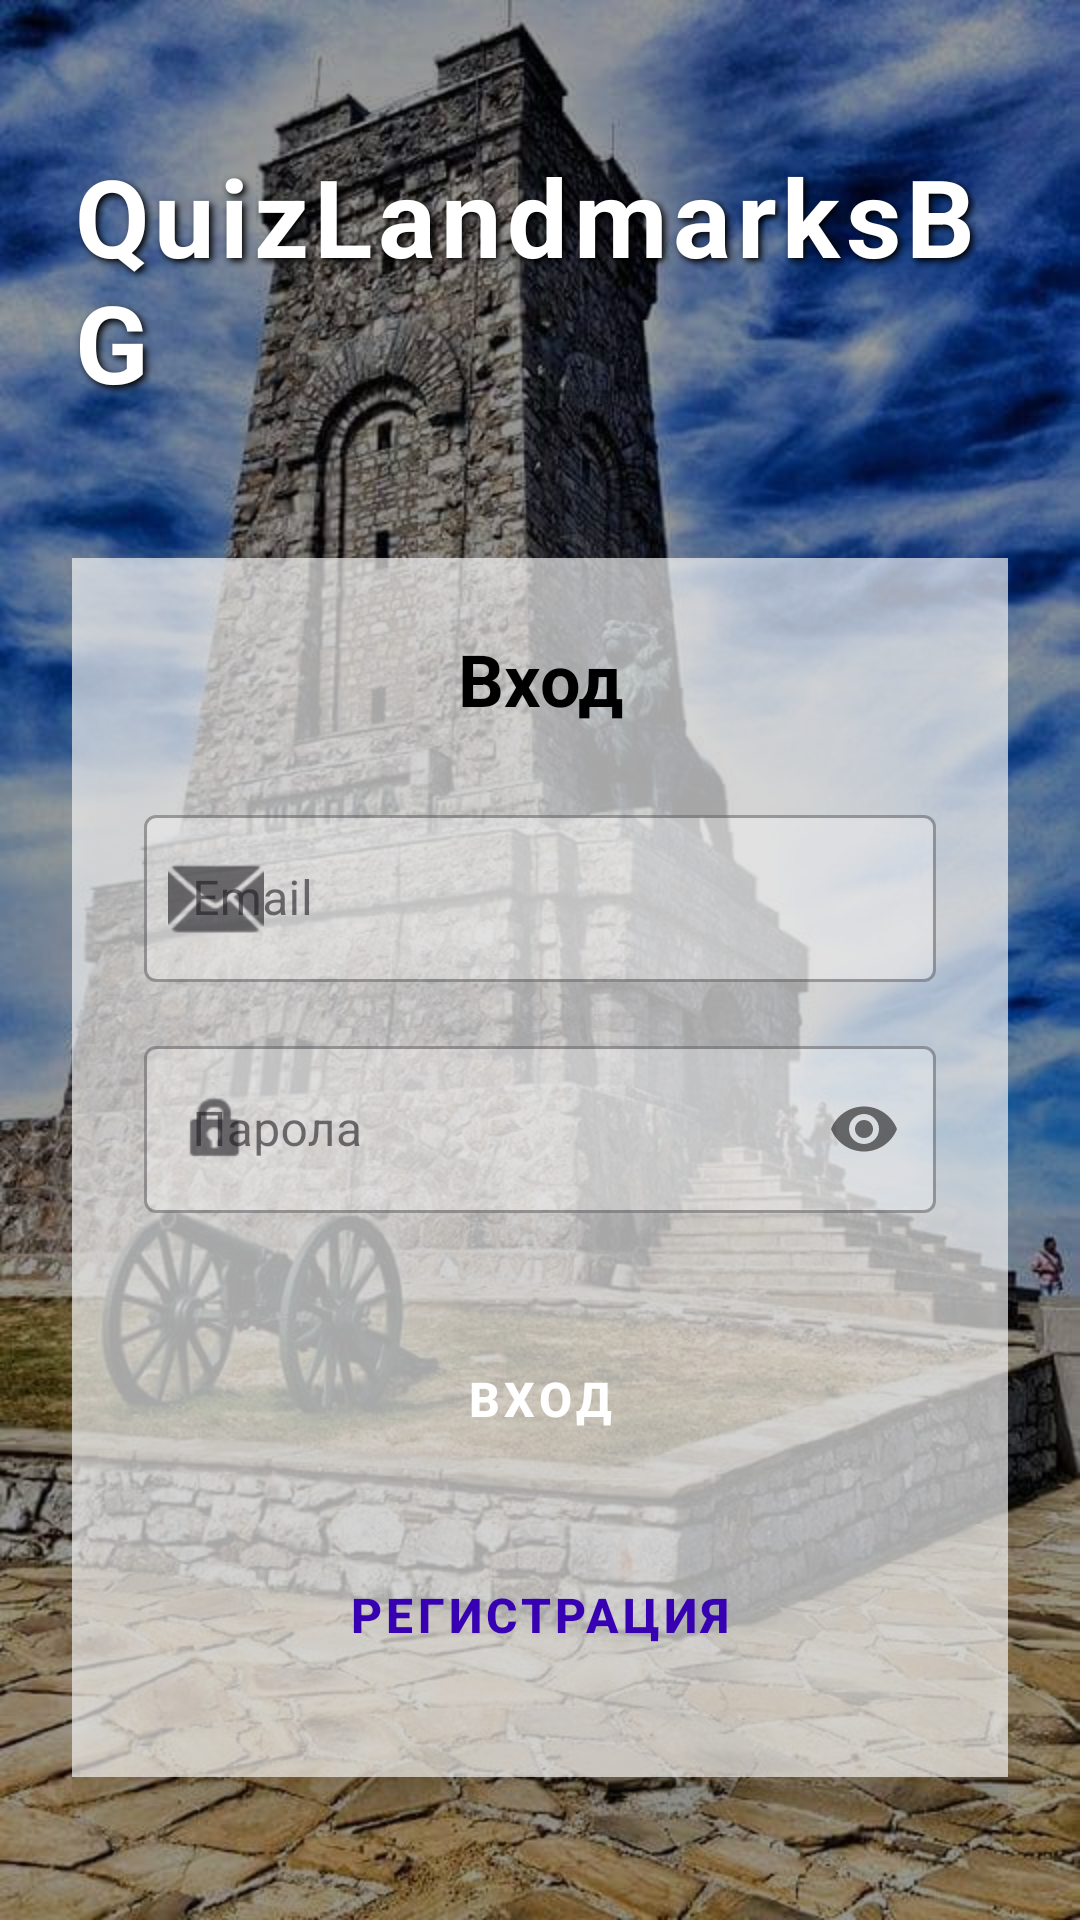

Layout XML and referenced resources for this Android screen:
<!-- AndroidManifest.xml: application theme Theme.QuizLandmarksBG -->
<!-- res/layout/activity_main.xml -->
<?xml version="1.0" encoding="utf-8"?>
<androidx.constraintlayout.widget.ConstraintLayout xmlns:android="http://schemas.android.com/apk/res/android"
    xmlns:app="http://schemas.android.com/apk/res-auto"
    xmlns:tools="http://schemas.android.com/tools"
    android:id="@+id/main"
    android:layout_width="match_parent"
    android:layout_height="match_parent"
    tools:context=".MainActivity">

    <ImageView
        android:id="@+id/ivBackground"
        android:layout_width="match_parent"
        android:layout_height="match_parent"
        android:scaleType="centerCrop"
        android:src="@drawable/login_background" />

    <View
        android:layout_width="match_parent"
        android:layout_height="match_parent"
        android:background="#66000000" />

    <ScrollView
        android:layout_width="match_parent"
        android:layout_height="match_parent"
        android:fillViewport="true">

        <LinearLayout
            android:layout_width="match_parent"
            android:layout_height="wrap_content"
            android:gravity="center"
            android:orientation="vertical"
            android:padding="24dp">

            <TextView
                android:layout_width="wrap_content"
                android:layout_height="wrap_content"
                android:layout_marginBottom="48dp"
                android:text="QuizLandmarksBG"
                android:textColor="#FFFFFF"
                android:textSize="36sp"
                android:textStyle="bold"
                android:shadowColor="#000000"
                android:shadowDx="3"
                android:shadowDy="3"
                android:shadowRadius="6"
                android:letterSpacing="0.05"/>

            <LinearLayout
                android:layout_width="match_parent"
                android:layout_height="wrap_content"
                android:background="#A6FFFFFF"
                android:orientation="vertical"
                android:padding="24dp"
                android:elevation="8dp">

                <TextView
                    android:layout_width="match_parent"
                    android:layout_height="wrap_content"
                    android:layout_marginBottom="24dp"
                    android:text="Вход"
                    android:textColor="#000000"
                    android:textSize="24sp"
                    android:textStyle="bold"
                    android:gravity="center"/>

                <com.google.android.material.textfield.TextInputLayout
                    style="@style/Widget.MaterialComponents.TextInputLayout.OutlinedBox"
                    android:layout_width="match_parent"
                    android:layout_height="wrap_content"
                    android:hint="Email"
                    app:startIconDrawable="@android:drawable/ic_dialog_email"
                    app:boxBackgroundColor="#4DFFFFFF">

                    <com.google.android.material.textfield.TextInputEditText
                        android:id="@+id/etEmail"
                        android:layout_width="match_parent"
                        android:layout_height="wrap_content"
                        android:inputType="textEmailAddress"
                        android:textColor="#000000"/>
                </com.google.android.material.textfield.TextInputLayout>

                <com.google.android.material.textfield.TextInputLayout
                    style="@style/Widget.MaterialComponents.TextInputLayout.OutlinedBox"
                    android:layout_width="match_parent"
                    android:layout_height="wrap_content"
                    android:layout_marginTop="16dp"
                    android:hint="Парола"
                    app:passwordToggleEnabled="true"
                    app:startIconDrawable="@android:drawable/ic_lock_idle_lock"
                    app:boxBackgroundColor="#4DFFFFFF">

                    <com.google.android.material.textfield.TextInputEditText
                        android:id="@+id/etPassword"
                        android:layout_width="match_parent"
                        android:layout_height="wrap_content"
                        android:inputType="textPassword"
                        android:textColor="#000000"/>
                </com.google.android.material.textfield.TextInputLayout>

                <Button
                    android:id="@+id/btnLogin"
                    style="@style/Widget.MaterialComponents.Button"
                    android:layout_width="match_parent"
                    android:layout_height="60dp"
                    android:layout_marginTop="32dp"
                    android:text="ВХОД"
                    android:textSize="16sp"
                    android:textStyle="bold"
                    app:cornerRadius="8dp"
                    android:backgroundTint="#3700B3"/>

                <Button
                    android:id="@+id/btnRegister"
                    style="@style/Widget.MaterialComponents.Button.OutlinedButton"
                    android:layout_width="match_parent"
                    android:layout_height="60dp"
                    android:layout_marginTop="12dp"
                    android:text="РЕГИСТРАЦИЯ"
                    android:textSize="16sp"
                    android:textStyle="bold"
                    android:textColor="#3700B3"
                    app:cornerRadius="8dp" />

            </LinearLayout>
        </LinearLayout>
    </ScrollView>
</androidx.constraintlayout.widget.ConstraintLayout>
<!-- resources referenced by this layout -->
<resources>
  <!-- drawable login_background: jpg bitmap (drawable, 134380 bytes) -->
  <style name="Theme.QuizLandmarksBG" parent="Base.Theme.QuizLandmarksBG" />
  <style name="Base.Theme.QuizLandmarksBG" parent="Theme.Material3.DayNight.NoActionBar">
          
          
      </style>
</resources>
